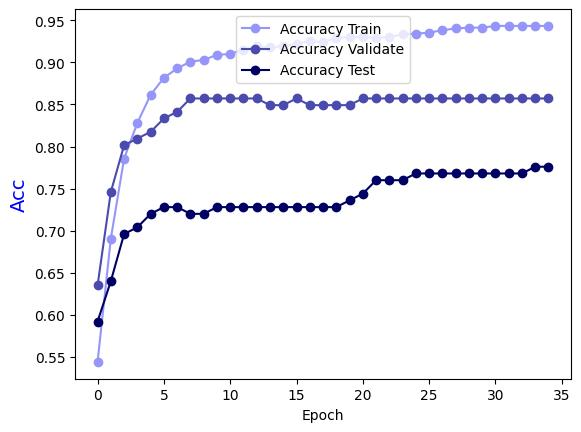

The table this chart was drawn from, first rows:
Epoch, Accuracy Train, Accuracy Validate, Accuracy Test
0.0, 0.544, 0.6349, 0.592
1.0, 0.6906, 0.746, 0.64
2.0, 0.7856, 0.8016, 0.696
3.0, 0.8281, 0.8095, 0.704
4.0, 0.8615, 0.8175, 0.72
5.0, 0.8817, 0.8333, 0.728
6.0, 0.8928, 0.8413, 0.728
7.0, 0.9009, 0.8571, 0.72
8.0, 0.9029, 0.8571, 0.72
9.0, 0.909, 0.8571, 0.728
10.0, 0.91, 0.8571, 0.728
11.0, 0.9151, 0.8571, 0.728
12.0, 0.9191, 0.8571, 0.728
13.0, 0.9181, 0.8492, 0.728
14.0, 0.9191, 0.8492, 0.728
15.0, 0.9221, 0.8571, 0.728
16.0, 0.9252, 0.8492, 0.728
17.0, 0.9242, 0.8492, 0.728
18.0, 0.9292, 0.8492, 0.728
19.0, 0.9302, 0.8492, 0.736
20.0, 0.9302, 0.8571, 0.744
21.0, 0.9292, 0.8571, 0.76
22.0, 0.9302, 0.8571, 0.76
23.0, 0.9333, 0.8571, 0.76
24.0, 0.9343, 0.8571, 0.768
25.0, 0.9353, 0.8571, 0.768
26.0, 0.9383, 0.8571, 0.768
27.0, 0.9403, 0.8571, 0.768
28.0, 0.9414, 0.8571, 0.768
29.0, 0.9414, 0.8571, 0.768
30.0, 0.9434, 0.8571, 0.768
31.0, 0.9434, 0.8571, 0.768
32.0, 0.9434, 0.8571, 0.768
33.0, 0.9434, 0.8571, 0.776
34.0, 0.9434, 0.8571, 0.776
